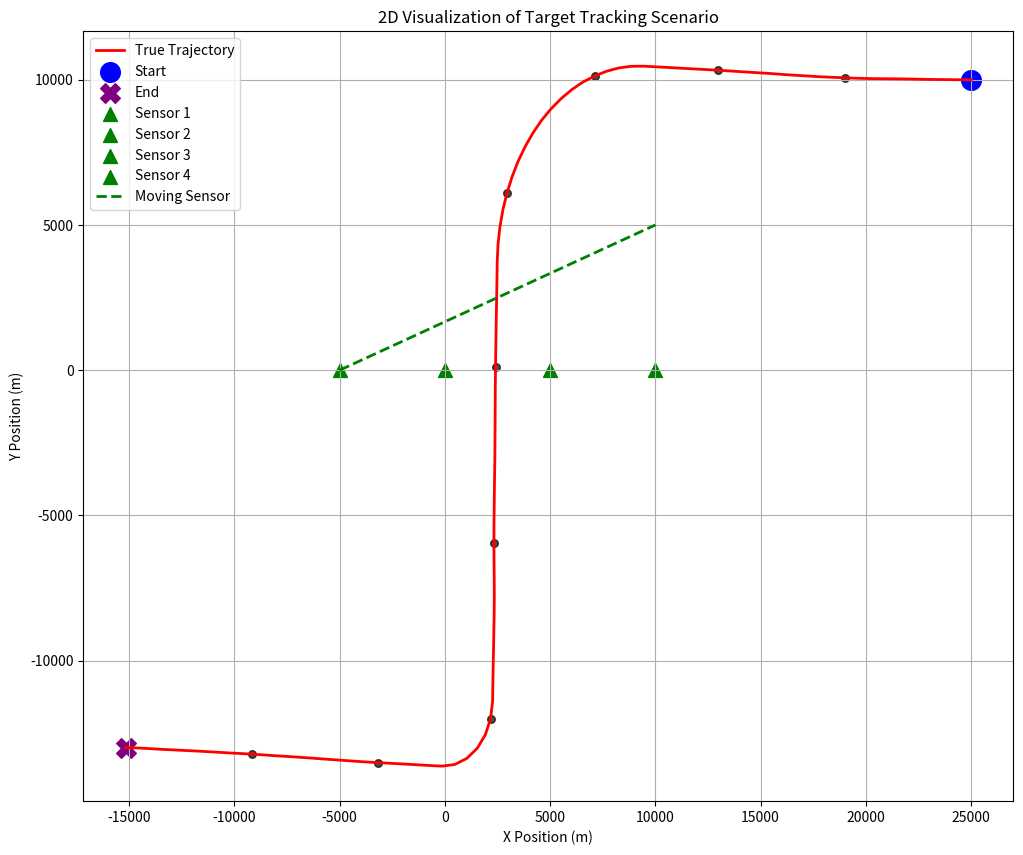
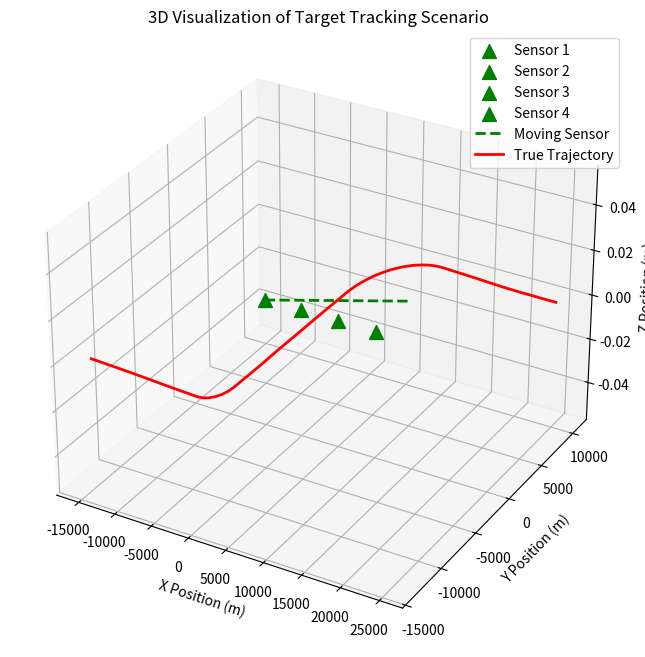
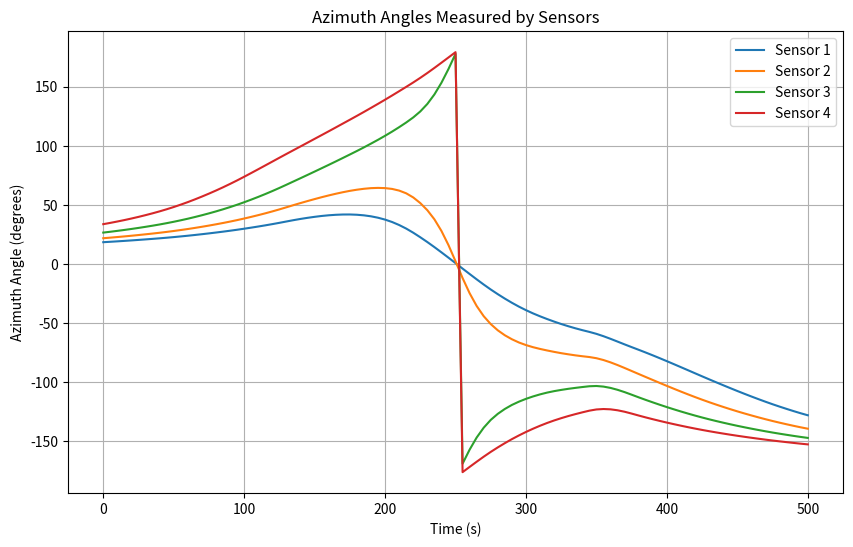

Python code for these plots, in order:
import numpy as np
import matplotlib.pyplot as plt
from scipy.linalg import block_diag

# Random seed for reproducibility
np.random.seed(42)

# Final simulation time and radar sample rate
tf = 500
T = 5
t = np.arange(0, tf + T, T)
n = 4  # Number of states
m = 2  # Number of measurements

# Initial state
x_true = np.array([[25e3], [-120], [10e3], [0]])
x_kf = x_true.copy()

# Measurement matrix
H = np.array([
    [1, 0, 0, 0],
    [0, 0, 1, 0]
])

# Uniform motion model
UM = np.array([
    [1, T, 0, 0],
    [0, 1, 0, 0],
    [0, 0, 1, T],
    [0, 0, 0, 1]
])

# Coordinated turn model
def CT(w):
    if abs(w) < 1e-6:
        return UM
    else:
        return np.array([
            [1, np.sin(w * T) / w, 0, -(1 - np.cos(w * T)) / w],
            [0, np.cos(w * T), 0, -np.sin(w * T)],
            [0, (1 - np.cos(w * T)) / w, 1, np.sin(w * T) / w],
            [0, np.sin(w * T), 0, np.cos(w * T)]
        ])

# Noise covariances
L1 = 0.16
Q1 = L1 * np.array([
    [T**3 / 3, T**2 / 2, 0, 0],
    [T**2 / 2, T, 0, 0],
    [0, 0, T**3 / 3, T**2 / 2],
    [0, 0, T**2 / 2, T]
])
R = (500)**2 * np.eye(m)

# Initial covariance matrix
P_kf = np.diag([R[0, 0], 100, R[1, 1], 100])

# System and measurement noise
num_steps = len(t) - 1
w = np.random.multivariate_normal(np.zeros(n), Q1, num_steps).T
v = np.random.multivariate_normal(np.zeros(m), R, num_steps).T

# Storage
x_store = np.zeros((n, len(t)))
z_store = np.zeros((m, len(t)))
x_store[:, 0] = x_true[:, 0]
z_store[:, 0] = (H @ x_true).flatten()

# Object motion model function
def object_motion_model(x, dt):
    if t[k] <= 125:
        return UM @ x
    elif 125 < t[k] <= 215:
        return CT(np.deg2rad(1)) @ x
    elif 215 < t[k] <= 340:
        return UM @ x
    elif 340 < t[k] <= 370:
        return CT(np.deg2rad(-3)) @ x
    else:
        return UM @ x

# Place sensors along the y = 0 axis
sensor_positions = [
    [-0.5e4, 0],  # Moving sensor initial position
    [0, 0],       # First stationary sensor
    [0.5e4, 0],   # Second stationary sensor
    [1.0e4, 0],   # Third stationary sensor
]

# Moving sensor trajectory
moving_sensor_start = np.array([-0.5e4, 0])  # Starting position
moving_sensor_end = np.array([1e4, 5e3])     # Ending position
moving_sensor_velocity = (moving_sensor_end - moving_sensor_start) / tf  # Velocity

moving_sensor_positions = np.array([
    moving_sensor_start + moving_sensor_velocity * t_step
    for t_step in t
])

# Update moving sensor position at each time step
sensor_positions_dynamic = [
    [moving_sensor_positions[k].tolist()] + sensor_positions[1:]
    for k in range(len(t))
]

# --- Simulate True Trajectory and Measurements ---
for k in range(num_steps):
    # State propagation with process noise
    x_store[:, k + 1] = object_motion_model(x_store[:, k], T).flatten() + w[:, k]
    
    # Generate measurements for each sensor
    z_store[:, k + 1] = (H @ x_store[:, k + 1]).flatten() + v[:, k]

# --- PLOTS ---

# 1. 2D Visualization
plt.figure(figsize=(12, 10))
plt.plot(x_store[0, :], x_store[2, :], 'r-', linewidth=2, label='True Trajectory')

# Add markers at regular intervals to show progression
marker_indices = np.arange(0, len(t), 10)
plt.scatter(x_store[0, marker_indices], x_store[2, marker_indices], c='black', s=30, alpha=0.7)

# Highlight start and end points
plt.scatter(x_store[0, 0], x_store[2, 0], c='blue', s=200, marker='o', label='Start')
plt.scatter(x_store[0, -1], x_store[2, -1], c='purple', s=200, marker='X', label='End')

# Plot sensor positions
for i, sensor in enumerate(sensor_positions):
    plt.scatter(sensor[0], sensor[1], c='green', marker='^', s=100, label=f'Sensor {i+1}')

# Plot moving sensor trajectory
plt.plot(moving_sensor_positions[:, 0], moving_sensor_positions[:, 1], 'g--', linewidth=2, label='Moving Sensor')

plt.xlabel('X Position (m)')
plt.ylabel('Y Position (m)')
plt.title('2D Visualization of Target Tracking Scenario')
plt.grid(True)
plt.legend()
plt.savefig('target_tracking_2d.png', dpi=300)
plt.show()

# 2. 3D Visualization
fig = plt.figure(figsize=(12, 8))
ax = fig.add_subplot(111, projection='3d')

# Plot sensor positions
for i, sensor in enumerate(sensor_positions):
    ax.scatter(sensor[0], sensor[1], 0, c='green', marker='^', s=100, label=f'Sensor {i+1}')

# Plot moving sensor trajectory
ax.plot(moving_sensor_positions[:, 0], moving_sensor_positions[:, 1], np.zeros(len(t)), 
        c='green', linestyle='--', label='Moving Sensor', linewidth=2)

# Plot target trajectory
ax.plot(x_store[0, :], x_store[2, :], np.zeros(len(t)), c='red', label='True Trajectory', linewidth=2)

# Add labels and legend
ax.set_xlabel('X Position (m)')
ax.set_ylabel('Y Position (m)')
ax.set_zlabel('Z Position (m)')
ax.set_title('3D Visualization of Target Tracking Scenario')
ax.legend()
ax.grid(True)
plt.savefig('target_tracking_3d.png', dpi=300)
plt.show()

# 3. Azimuth Angles Visualization
azimuth_angles = np.arctan2(x_store[2, :] - np.array(sensor_positions)[:, 1][:, None], 
                            x_store[0, :] - np.array(sensor_positions)[:, 0][:, None])

plt.figure(figsize=(10, 6))
for i in range(len(sensor_positions)):
    plt.plot(t, np.rad2deg(azimuth_angles[i, :]), label=f'Sensor {i+1}')
plt.xlabel('Time (s)')
plt.ylabel('Azimuth Angle (degrees)')
plt.title('Azimuth Angles Measured by Sensors')
plt.legend()
plt.grid(True)
plt.savefig('azimuth_angles.png', dpi=300)
plt.show()
